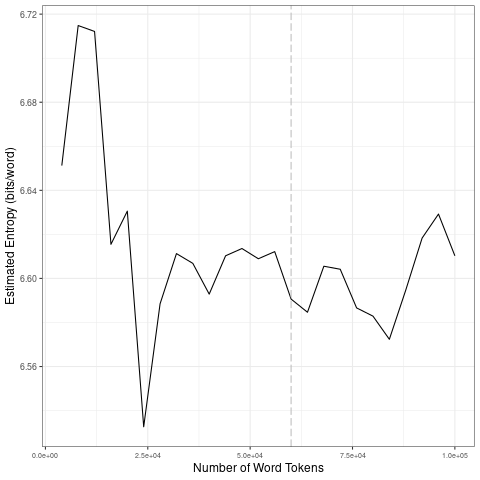

Data behind this chart, as committed beside it:
file, entropy.Corpus.Size, entropy.Entropy, sd.Corpus.Size, sd.SD
data/covid-clean/2020_by_fr/2020-09-08_t…, 4000, 6.651, 20000, 0.04619
data/covid-clean/2020_by_fr/2020-09-08_t…, 8000, 6.715, 40000, 0.03152
data/covid-clean/2020_by_fr/2020-09-08_t…, 12000, 6.712, 60000, 0.009392
data/covid-clean/2020_by_fr/2020-09-08_t…, 16000, 6.615, 80000, 0.01112
data/covid-clean/2020_by_fr/2020-09-08_t…, 20000, 6.631, 1e+05, 0.02216
data/covid-clean/2020_by_fr/2020-09-08_t…, 24000, 6.533, 20000, 0.04619
data/covid-clean/2020_by_fr/2020-09-08_t…, 28000, 6.588, 40000, 0.03152
data/covid-clean/2020_by_fr/2020-09-08_t…, 32000, 6.611, 60000, 0.009392
data/covid-clean/2020_by_fr/2020-09-08_t…, 36000, 6.607, 80000, 0.01112
data/covid-clean/2020_by_fr/2020-09-08_t…, 40000, 6.593, 1e+05, 0.02216
data/covid-clean/2020_by_fr/2020-09-08_t…, 44000, 6.61, 20000, 0.04619
data/covid-clean/2020_by_fr/2020-09-08_t…, 48000, 6.614, 40000, 0.03152
data/covid-clean/2020_by_fr/2020-09-08_t…, 52000, 6.609, 60000, 0.009392
data/covid-clean/2020_by_fr/2020-09-08_t…, 56000, 6.612, 80000, 0.01112
data/covid-clean/2020_by_fr/2020-09-08_t…, 60000, 6.591, 1e+05, 0.02216
data/covid-clean/2020_by_fr/2020-09-08_t…, 64000, 6.585, 20000, 0.04619
data/covid-clean/2020_by_fr/2020-09-08_t…, 68000, 6.606, 40000, 0.03152
data/covid-clean/2020_by_fr/2020-09-08_t…, 72000, 6.604, 60000, 0.009392
data/covid-clean/2020_by_fr/2020-09-08_t…, 76000, 6.587, 80000, 0.01112
data/covid-clean/2020_by_fr/2020-09-08_t…, 80000, 6.583, 1e+05, 0.02216
data/covid-clean/2020_by_fr/2020-09-08_t…, 84000, 6.572, 20000, 0.04619
data/covid-clean/2020_by_fr/2020-09-08_t…, 88000, 6.595, 40000, 0.03152
data/covid-clean/2020_by_fr/2020-09-08_t…, 92000, 6.618, 60000, 0.009392
data/covid-clean/2020_by_fr/2020-09-08_t…, 96000, 6.629, 80000, 0.01112
data/covid-clean/2020_by_fr/2020-09-08_t…, 1e+05, 6.61, 1e+05, 0.02216
